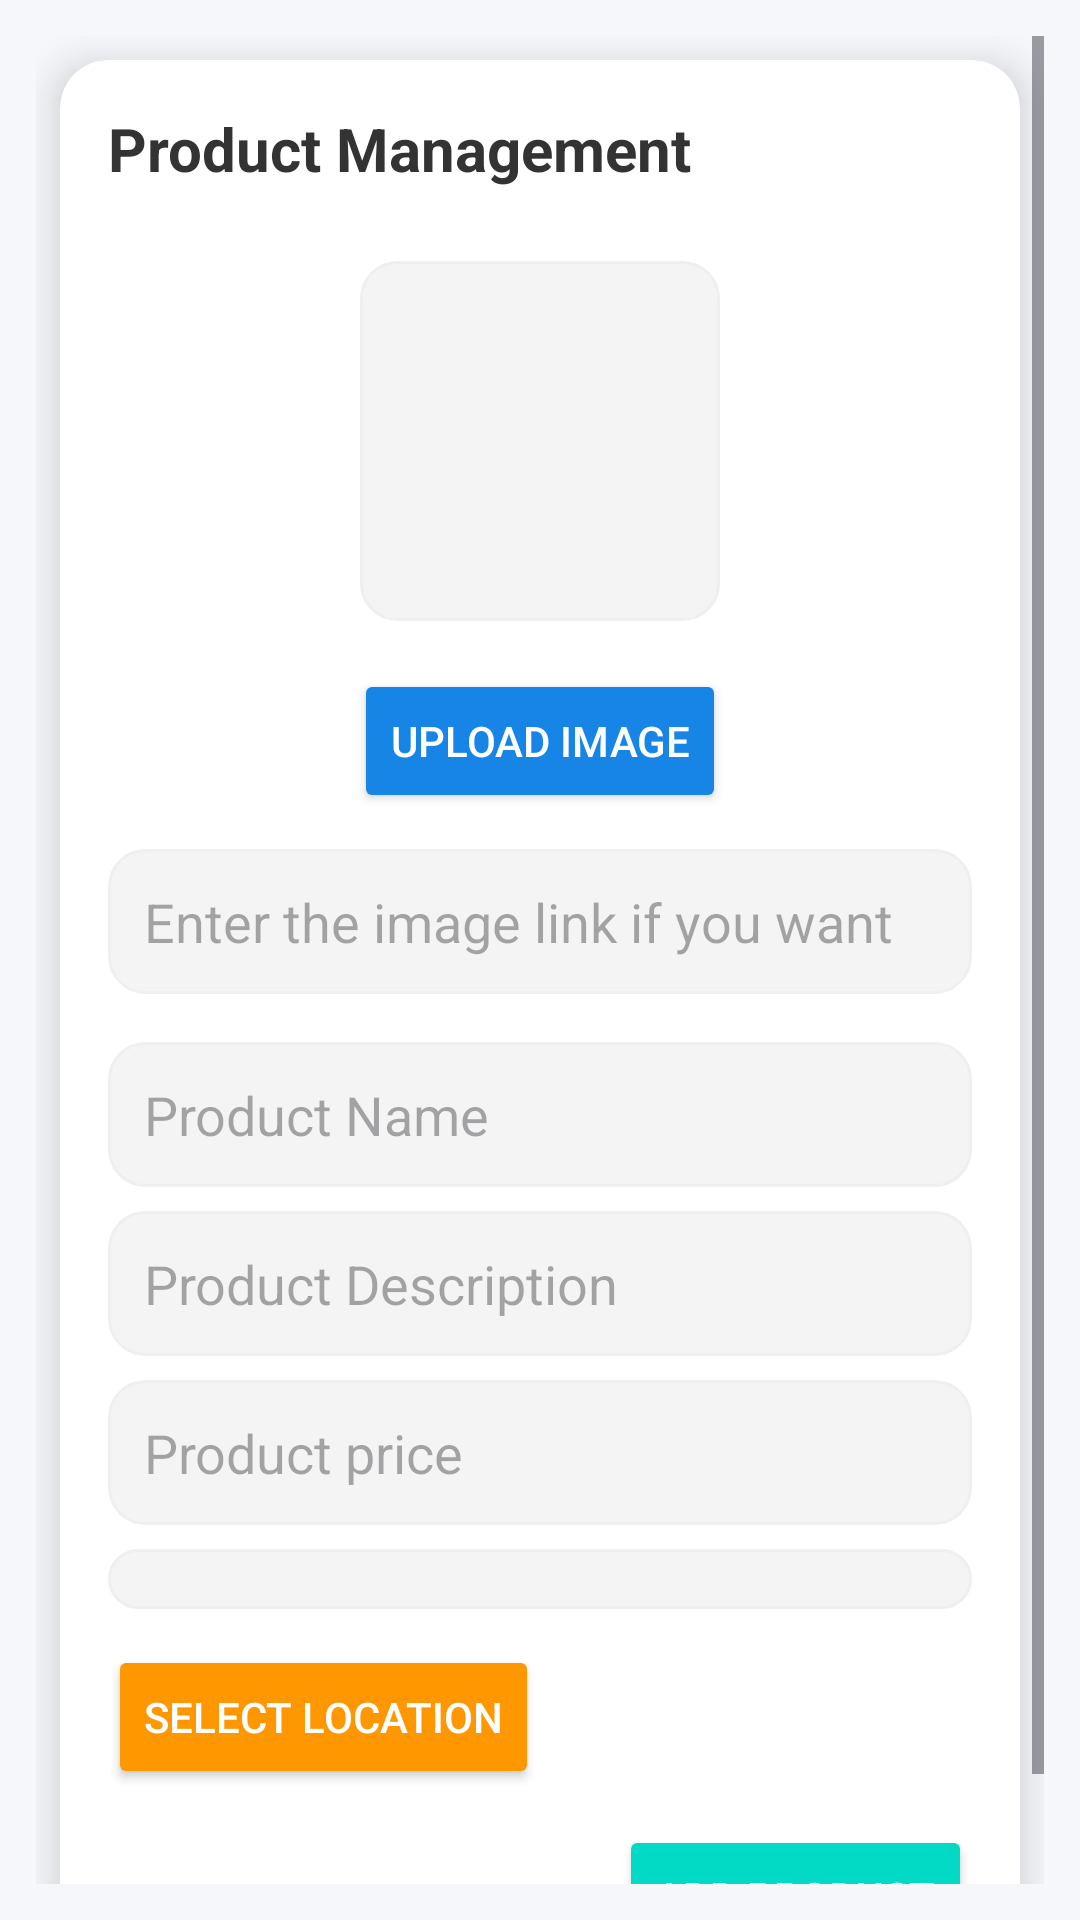

Layout XML and referenced resources for this Android screen:
<!-- AndroidManifest.xml: application theme Theme.FinalProjects -->
<!-- res/layout/fragment_add_product.xml -->
<?xml version="1.0" encoding="utf-8"?>
<ScrollView xmlns:android="http://schemas.android.com/apk/res/android"
    xmlns:tools="http://schemas.android.com/tools"
    xmlns:app="http://schemas.android.com/apk/res-auto"
    android:layout_width="match_parent"
    android:id="@+id/fragment_container"
    android:layout_height="match_parent"
    android:fitsSystemWindows="true"
    android:background="#F5F7FA"
    android:padding="12dp"
    tools:context=".fragments.addProductFragment">

    <LinearLayout
        android:layout_width="match_parent"
        android:layout_height="wrap_content"
        android:orientation="vertical">

        <androidx.cardview.widget.CardView
            android:id="@+id/cardContainer"
            android:layout_width="match_parent"
            android:layout_height="wrap_content"
            android:layout_margin="8dp"
            app:cardCornerRadius="16dp"
            app:cardElevation="8dp">

            <LinearLayout
                android:layout_width="match_parent"
                android:layout_height="wrap_content"
                android:orientation="vertical"
                android:padding="16dp">

                <TextView
                    android:id="@+id/tvTitle"
                    android:layout_width="wrap_content"
                    android:layout_height="wrap_content"
                    android:text="Product Management"
                    android:textColor="#333333"
                    android:textSize="20sp"
                    android:layout_marginBottom="12dp"
                    android:textStyle="bold" />


                <ImageView
                    android:id="@+id/imgProductPreview"
                    android:layout_width="120dp"
                    android:layout_height="120dp"
                    android:layout_gravity="center"
                    android:layout_marginTop="12dp"
                    android:background="@drawable/rounded_edittext"
                    android:scaleType="centerCrop" />

                <Button
                    android:id="@+id/btnSelectImage"
                    android:layout_width="wrap_content"
                    android:layout_height="wrap_content"
                    android:layout_gravity="center"
                    android:layout_marginTop="16dp"
                    android:backgroundTint="#1685E6"
                    android:text="Upload image"
                    android:textColor="@android:color/white" />

                <EditText
                    android:id="@+id/etImageUrl"
                    android:layout_width="match_parent"
                    android:layout_height="wrap_content"
                    android:layout_marginTop="12dp"
                    android:background="@drawable/rounded_edittext"
                    android:hint="Enter the image link if you want"
                    android:padding="12dp"
                    android:singleLine="true"
                    android:ellipsize="end"
                    android:inputType="textUri" />

                <EditText
                    android:id="@+id/etProductName"
                    android:layout_width="match_parent"
                    android:layout_height="wrap_content"
                    android:layout_marginTop="16dp"
                    android:background="@drawable/rounded_edittext"
                    android:hint="Product Name"
                    android:padding="12dp" />

                <EditText
                    android:id="@+id/etProductDescription"
                    android:layout_width="match_parent"
                    android:layout_height="wrap_content"
                    android:layout_marginTop="8dp"
                    android:background="@drawable/rounded_edittext"
                    android:hint="Product Description"
                    android:padding="12dp" />

                <EditText
                    android:id="@+id/etProductPrice"
                    android:layout_width="match_parent"
                    android:layout_height="wrap_content"
                    android:layout_marginTop="8dp"
                    android:background="@drawable/rounded_edittext"
                    android:hint="Product price"
                    android:inputType="numberDecimal"
                    android:padding="12dp" />

                <Spinner
                    android:background="@drawable/rounded_edittext"
                    android:id="@+id/spinnerProductCategory"
                    android:layout_width="match_parent"
                    android:padding="10dp"
                    android:layout_height="wrap_content"
                    android:layout_marginTop="8dp" />
                <Button
                    android:id="@+id/btnSelectLocation"
                    android:layout_width="wrap_content"
                    android:layout_height="wrap_content"
                    android:layout_gravity="start"
                    android:layout_marginTop="12dp"
                    android:backgroundTint="#FF9800"
                    android:text="Select Location"
                    android:textColor="@android:color/white" />


                <Button
                    android:id="@+id/btnAddProduct"
                    android:layout_width="wrap_content"
                    android:layout_height="wrap_content"
                    android:layout_gravity="end"
                    android:layout_marginTop="12dp"
                    android:backgroundTint="#03DAC5"
                    android:text="Add product"
                    android:textColor="#FFFFFF" />

            </LinearLayout>
        </androidx.cardview.widget.CardView>
    </LinearLayout>
</ScrollView>
<!-- resources referenced by this layout -->
<resources>
  <!-- drawable rounded_edittext (drawable) -->
  <?xml version="1.0" encoding="utf-8"?>
  <shape xmlns:android="http://schemas.android.com/apk/res/android"
      android:shape="rectangle">
  
      <solid android:color="#F4F4F4"/>
      <corners android:radius="12dp"/>
      <stroke
          android:width="1dp"
          android:color="#EFEFEF"/>
  </shape>
  <style name="Theme.FinalProjects" parent="Base.Theme.FinalProjects" />
  <style name="Base.Theme.FinalProjects" parent="Theme.Material3.DayNight.NoActionBar">
          
      </style>
</resources>
